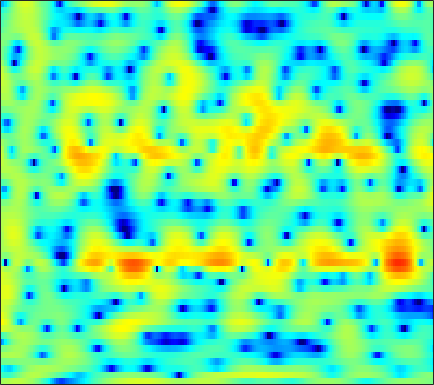

Values plotted in this chart, from the file beside it:
1.423, 1.6837, 1.9828, 2.2341, 2.3942, 2.547, 2.6598, 2.7058, 2.7114, 2.6482, 2.5061, 2.34, 2.0609, 1.6908, 1.3545, 0.80889, 0.14338, -0.43101, -1.3185, -2.3387, -3.5603, -4.6138, -6.2399, -8.1031
-2.98, -3.29, -3.6, -3.64, -3.444, -2.885, -2.083, -1.418, -0.5267, 0.2825, 0.988, 1.429, 1.891, 2.216, 2.369, 2.461, 2.426, 2.325, 2.096, 1.767, 1.358, 1.004, 0.4827, -0.07859
-5.434, -6.236, -7.334, -8.108, -8.17, -7.41, -6.014, -4.854, -3.403, -2.143, -1.093, -0.4348, 0.2828, 0.8429, 1.171, 1.506, 1.74, 1.857, 1.951, 1.985, 1.972, 1.935, 1.862, 1.756
-0.6546, -0.6218, -0.5794, -0.528, -0.4721, -0.3726, -0.2432, -0.1321, 0.002173, 0.1101, 0.1713, 0.1754, 0.1242, 0.005272, -0.1226, -0.3295, -0.5462, -0.6866, -0.8196, -0.8512, -0.7696, -0.6306, -0.3661, -0.04537
1.752, 1.846, 1.955, 2.044, 2.087, 2.113, 2.095, 2.041, 1.895, 1.644, 1.262, 0.8706, 0.177, -0.7585, -1.652, -3.199, -5.271, -7.305, -10.83, -14.02, -12.02, -9.102, -5.939, -3.616
-0.491, -0.334, -0.01928, 0.3859, 0.6977, 1.087, 1.398, 1.571, 1.684, 1.66, 1.48, 1.249, 0.7884, 0.1523, -0.4354, -1.348, -2.363, -3.121, -3.973, -4.402, -4.21, -3.725, -2.808, -1.805
-12.13, -9.687, -6.311, -3.776, -2.343, -0.8813, 0.1669, 0.7391, 1.273, 1.591, 1.716, 1.707, 1.574, 1.333, 1.099, 0.7357, 0.3582, 0.08946, -0.2233, -0.4381, -0.5228, -0.5102, -0.403, -0.2102
-3.116, -2.736, -1.782, -0.7307, -0.01526, 0.7682, 1.353, 1.666, 1.941, 2.078, 2.098, 2.035, 1.857, 1.568, 1.28, 0.796, 0.2021, -0.2885, -0.963, -1.613, -2.115, -2.316, -2.312, -2.052
4.15, 3.896, 3.546, 3.158, 2.833, 2.346, 1.806, 1.411, 0.9612, 0.6704, 0.5363, 0.5131, 0.5005, 0.4044, 0.1988, -0.3116, -1.198, -2.182, -4.093, -7.043, -11.91, -17.36, -14.41, -8.594
6.144, 5.595, 4.676, 3.5, 2.393, 0.5048, -2.011, -4.479, -8.713, -11.46, -8.4, -5.845, -3.412, -1.908, -1.225, -0.7657, -0.7688, -1.032, -1.641, -2.434, -3.184, -3.471, -3.313, -2.585
4.852, 4.355, 3.513, 2.45, 1.491, 0.0002661, -1.706, -3.054, -4.613, -5.342, -5.019, -4.35, -3.32, -2.395, -1.842, -1.289, -0.9272, -0.757, -0.6176, -0.5376, -0.488, -0.4411, -0.3412, -0.2154
3.683, 3.435, 2.981, 2.39, 1.88, 1.124, 0.3274, -0.2486, -0.9505, -1.507, -1.896, -2.059, -2.129, -2.074, -1.957, -1.738, -1.475, -1.272, -1.023, -0.7992, -0.6227, -0.5227, -0.4277, -0.3891
3.603, 3.648, 3.539, 3.244, 2.91, 2.311, 1.562, 0.9136, -0.05094, -1.089, -2.118, -2.831, -3.557, -3.868, -3.786, -3.369, -2.735, -2.225, -1.608, -1.108, -0.7477, -0.5962, -0.5043, -0.5611
4.176, 4.507, 4.678, 4.549, 4.269, 3.651, 2.753, 1.874, 0.369, -1.607, -4.312, -7.074, -12.5, -17.37, -12.95, -7.947, -4.926, -3.392, -1.964, -1.069, -0.5685, -0.4157, -0.5058, -0.9016
4.226, 4.522, 4.663, 4.551, 4.301, 3.761, 2.98, 2.224, 1.023, -0.4386, -2.111, -3.386, -4.841, -5.493, -5.247, -4.312, -3.166, -2.417, -1.63, -1.125, -0.9582, -1.063, -1.516, -2.337
4.061, 4.076, 3.971, 3.725, 3.447, 2.96, 2.339, 1.796, 0.9887, 0.1538, -0.6398, -1.164, -1.702, -2.009, -2.075, -1.964, -1.727, -1.511, -1.286, -1.187, -1.281, -1.483, -1.965, -2.704
4.146, 3.876, 3.518, 3.139, 2.842, 2.382, 1.822, 1.311, 0.4913, -0.4558, -1.451, -2.157, -2.796, -2.92, -2.702, -2.152, -1.521, -1.096, -0.6605, -0.4705, -0.469, -0.6089, -0.9781, -1.521
3.499, 2.596, 1.77, 1.623, 1.831, 2.169, 2.251, 2.012, 1.16, -0.4569, -3.197, -6.364, -13.21, -11.5, -6.703, -2.809, -0.5243, 0.5588, 1.435, 1.824, 1.78, 1.483, 0.866, -0.01324
-0.6045, -5.046, -22.78, -7.081, -2.34, 0.9123, 2.541, 3.099, 3.165, 2.58, 1.563, 0.6543, -0.2658, -0.258, 0.3489, 1.397, 2.29, 2.745, 2.945, 2.765, 2.137, 1.402, 0.03458, -1.783
1.03, 0.507, 0.1703, 0.4448, 0.9534, 1.75, 2.419, 2.748, 2.956, 2.937, 2.72, 2.5, 2.189, 1.913, 1.718, 1.467, 1.158, 0.8616, 0.306, -0.5299, -1.672, -2.761, -4.648, -7.179
1.617, 1.865, 2.181, 2.493, 2.719, 2.979, 3.149, 3.2, 3.143, 2.942, 2.589, 2.244, 1.706, 1.084, 0.5829, -0.1171, -0.8511, -1.425, -2.214, -3.083, -4.066, -4.937, -6.292, -7.89
1.342, 2.045, 2.805, 3.371, 3.674, 3.919, 3.981, 3.907, 3.638, 3.159, 2.488, 1.849, 0.8127, -0.3971, -1.381, -2.714, -3.924, -4.666, -5.33, -5.687, -5.935, -6.144, -6.529, -7.06
1.224, 2.26, 3.306, 4.03, 4.39, 4.643, 4.656, 4.505, 4.087, 3.407, 2.437, 1.489, -0.1133, -2.213, -4.218, -7.697, -12.27, -15.29, -13.75, -10.52, -8.426, -7.463, -6.768, -6.588
1.878, 2.638, 3.433, 3.992, 4.264, 4.436, 4.388, 4.208, 3.769, 3.096, 2.159, 1.273, -0.1872, -2.008, -3.631, -6.107, -8.571, -9.77, -9.647, -8.369, -7.109, -6.403, -5.846, -5.705
2.208, 2.578, 2.99, 3.29, 3.43, 3.494, 3.412, 3.249, 2.895, 2.382, 1.714, 1.124, 0.2255, -0.758, -1.517, -2.481, -3.289, -3.735, -4.091, -4.214, -4.189, -4.142, -4.133, -4.237
1.936, 2.114, 2.326, 2.486, 2.562, 2.589, 2.523, 2.403, 2.146, 1.779, 1.313, 0.9025, 0.307, -0.3119, -0.7655, -1.325, -1.796, -2.068, -2.328, -2.48, -2.545, -2.573, -2.601, -2.654
1.227, 1.336, 1.499, 1.669, 1.788, 1.91, 1.956, 1.924, 1.773, 1.489, 1.071, 0.678, 0.07011, -0.5831, -1.06, -1.614, -2.007, -2.167, -2.191, -2.042, -1.805, -1.604, -1.35, -1.149
-0.3628, -0.3481, -0.1405, 0.2793, 0.6748, 1.209, 1.64, 1.847, 1.921, 1.733, 1.261, 0.7167, -0.2739, -1.551, -2.646, -4.067, -4.963, -4.992, -4.211, -3.008, -1.821, -1.042, -0.2103, 0.3996
-5.286, -6.327, -6.049, -3.975, -2.224, -0.276, 1.126, 1.833, 2.349, 2.405, 2.002, 1.378, 0.05505, -2.005, -4.269, -9.122, -21.43, -17.56, -8.235, -4.102, -1.611, -0.3338, 0.8638, 1.659
-8.349, -11.03, -10.82, -6.429, -3.683, -1.048, 0.7078, 1.591, 2.299, 2.552, 2.411, 2.054, 1.276, 0.2133, -0.7022, -1.897, -2.635, -2.667, -2.049, -1.094, -0.1626, 0.3949, 0.9106, 1.162
-2.245, -2.113, -1.656, -0.8808, -0.1796, 0.7457, 1.53, 1.965, 2.331, 2.451, 2.342, 2.145, 1.752, 1.287, 0.9347, 0.5207, 0.2413, 0.1461, 0.1366, 0.1929, 0.2288, 0.1831, -0.06864, -0.6392
0.6938, 0.9856, 1.331, 1.644, 1.86, 2.1, 2.252, 2.295, 2.237, 2.029, 1.673, 1.328, 0.8191, 0.2938, -0.05479, -0.3729, -0.5283, -0.535, -0.4552, -0.341, -0.3202, -0.4174, -0.7742, -1.48
2.309, 2.395, 2.422, 2.381, 2.32, 2.198, 2.012, 1.827, 1.455, 0.9093, 0.1453, -0.6191, -1.852, -3.255, -4.22, -4.931, -4.7, -4.063, -3.018, -2.086, -1.422, -1.098, -0.9002, -0.883
3.161, 2.803, 2.212, 1.577, 1.161, 0.7615, 0.5678, 0.4822, 0.3126, -0.09589, -0.9319, -1.933, -4.036, -7.519, -12.01, -35.1, -13.57, -8.724, -5.283, -3.336, -2.126, -1.565, -1.098, -0.7766
3.697, 2.623, 0.6979, -1.807, -3.801, -5.109, -3.817, -2.348, -0.771, 0.09607, 0.2913, 0.05246, -0.7429, -1.837, -2.672, -3.351, -3.216, -2.728, -1.986, -1.477, -1.355, -1.547, -2.127, -3.019
3.207, 1.983, -0.25, -3.396, -6.35, -8.423, -5.58, -3.197, -0.8922, 0.554, 1.364, 1.625, 1.675, 1.426, 1.147, 0.6874, 0.2719, -0.0509, -0.4775, -0.9711, -1.735, -2.563, -4.282, -7.29
1.57, 0.9586, 0.08965, -0.691, -1.11, -1.288, -0.9838, -0.5279, 0.1636, 0.7706, 1.187, 1.325, 1.273, 0.9272, 0.4904, -0.288, -1.277, -2.097, -3.193, -4.083, -4.527, -4.593, -4.466, -4.141
-0.3852, -0.831, -1.306, -1.498, -1.409, -1.026, -0.4478, 0.05512, 0.6942, 1.199, 1.484, 1.536, 1.314, 0.7768, 0.1053, -1.186, -3.123, -5.096, -8.802, -13.63, -13.08, -9.638, -6.001, -3.472
-4.162, -5.616, -7.476, -7.865, -6.73, -4.503, -2.442, -1.191, 0.1018, 1.01, 1.55, 1.733, 1.678, 1.271, 0.7273, -0.3671, -1.904, -3.366, -5.616, -7.47, -7.286, -5.91, -3.686, -1.685
-6.425, -8.694, -13, -14.54, -11.04, -6.771, -3.826, -2.24, -0.6829, 0.3919, 1.086, 1.388, 1.552, 1.426, 1.181, 0.6763, 0.03642, -0.4822, -1.11, -1.558, -1.642, -1.479, -1.013, -0.3246
-3.439, -3.792, -4.106, -3.998, -3.561, -2.661, -1.649, -0.9262, -0.07566, 0.5954, 1.091, 1.335, 1.521, 1.542, 1.454, 1.213, 0.8601, 0.5284, 0.0405, -0.4572, -0.938, -1.226, -1.45, -1.399
-0.8588, -0.6901, -0.4904, -0.2932, -0.1364, 0.1005, 0.3511, 0.5389, 0.7821, 1.022, 1.248, 1.414, 1.58, 1.692, 1.7, 1.584, 1.283, 0.9234, 0.2359, -0.7049, -1.967, -3.122, -4.844, -6.324
0.7572, 1.136, 1.424, 1.496, 1.416, 1.162, 0.7855, 0.4631, 0.05531, -0.1863, -0.1537, 0.07238, 0.5357, 1.028, 1.335, 1.567, 1.53, 1.301, 0.6713, -0.4009, -2.011, -3.752, -7.184, -12.74
1.809, 2.147, 2.26, 2.012, 1.594, 0.6872, -0.6763, -2.048, -4.341, -6.662, -7.018, -5.593, -3.146, -1.174, -0.08314, 0.8977, 1.415, 1.524, 1.34, 0.8134, 0.01317, -0.7017, -1.676, -2.369
2.697, 2.766, 2.587, 2.085, 1.485, 0.3367, -1.325, -3.001, -6.037, -9.91, -10.74, -7.973, -4.415, -1.926, -0.6124, 0.5825, 1.264, 1.498, 1.513, 1.257, 0.7957, 0.3952, -0.1286, -0.5457
3.335, 3.133, 2.711, 2.12, 1.57, 0.7372, -0.1608, -0.8328, -1.611, -2.071, -2.013, -1.641, -0.8362, 0.05251, 0.6445, 1.233, 1.531, 1.555, 1.311, 0.7673, -0.04493, -0.7987, -1.87, -2.819
3.708, 3.224, 2.448, 1.581, 0.9236, 0.1385, -0.4203, -0.6545, -0.6836, -0.4221, 0.0523, 0.4957, 1.116, 1.702, 2.055, 2.349, 2.391, 2.218, 1.661, 0.6689, -0.8518, -2.443, -5.377, -9.586
3.385, 2.489, 1.008, -0.7796, -2.242, -4.097, -5.145, -4.982, -3.796, -2.22, -0.713, 0.3062, 1.454, 2.356, 2.865, 3.305, 3.448, 3.337, 2.874, 2.003, 0.6713, -0.6761, -2.985, -5.658
1.653, 0.4581, -1.607, -4.406, -7.26, -13.2, -26.38, -17.23, -10.02, -6.121, -3.425, -1.82, -0.09106, 1.252, 2.031, 2.79, 3.225, 3.349, 3.264, 2.898, 2.299, 1.736, 0.9111, 0.1563
0.1346, -0.8935, -2.583, -4.633, -6.317, -8.457, -9.932, -10.2, -9.402, -7.642, -5.453, -3.816, -1.831, -0.1845, 0.8106, 1.815, 2.481, 2.78, 2.942, 2.879, 2.637, 2.38, 1.987, 1.586
-0.09, -0.7732, -1.994, -3.605, -5.119, -7.649, -11.13, -14.69, -17.49, -12.1, -7.36, -4.75, -2.123, -0.1825, 0.9131, 1.969, 2.642, 2.926, 3.044, 2.924, 2.619, 2.31, 1.853, 1.409
0.19, 0.0007247, -0.5406, -1.431, -2.361, -3.947, -5.866, -7.224, -7.716, -6.031, -3.529, -1.814, 0.09107, 1.52, 2.306, 3.017, 3.361, 3.391, 3.151, 2.599, 1.782, 1.021, -0.09302, -1.119
-0.5775, -0.1828, 0.09155, 0.1243, 0.0375, -0.1674, -0.3537, -0.3897, -0.1987, 0.2923, 0.9983, 1.579, 2.304, 2.877, 3.166, 3.328, 3.194, 2.882, 2.161, 1.032, -0.5836, -2.193, -5.065, -9.066
-1.955, -1.207, -0.4289, 0.152, 0.4997, 0.8756, 1.204, 1.442, 1.766, 2.109, 2.442, 2.672, 2.902, 3.014, 2.993, 2.787, 2.352, 1.855, 0.9294, -0.328, -1.995, -3.547, -6.092, -9.068
-2.746, -1.984, -1.092, -0.3114, 0.2034, 0.8226, 1.367, 1.727, 2.145, 2.486, 2.742, 2.866, 2.934, 2.869, 2.719, 2.375, 1.859, 1.351, 0.5054, -0.5198, -1.705, -2.674, -3.986, -5.193
-3.311, -2.682, -1.831, -0.9743, -0.3468, 0.4487, 1.174, 1.655, 2.205, 2.625, 2.912, 3.027, 3.055, 2.923, 2.723, 2.331, 1.792, 1.299, 0.5358, -0.3455, -1.307, -2.072, -3.106, -4.126
-4.716, -4.244, -3.333, -2.219, -1.317, -0.1477, 0.9126, 1.611, 2.382, 2.965, 3.34, 3.486, 3.491, 3.295, 3.029, 2.528, 1.891, 1.349, 0.5725, -0.2668, -1.179, -1.926, -3.044, -4.3
-9.658, -9.482, -7.387, -4.732, -2.937, -0.9011, 0.7372, 1.755, 2.839, 3.638, 4.139, 4.317, 4.274, 3.919, 3.453, 2.597, 1.584, 0.8037, -0.1203, -0.8256, -1.423, -1.918, -2.85, -4.287
